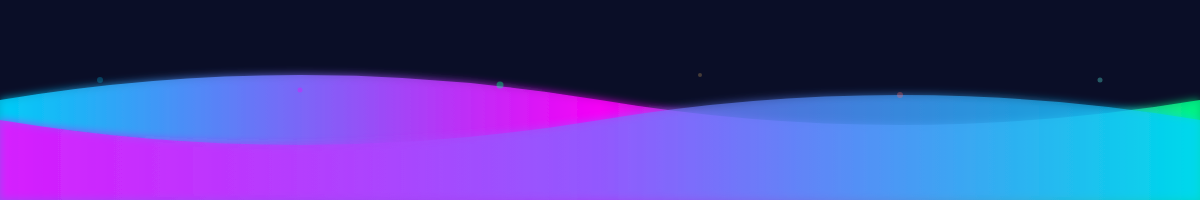
t = 0.00 s
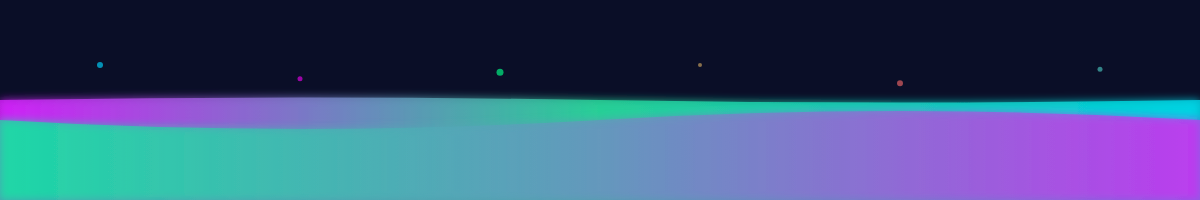
t = 1.13 s
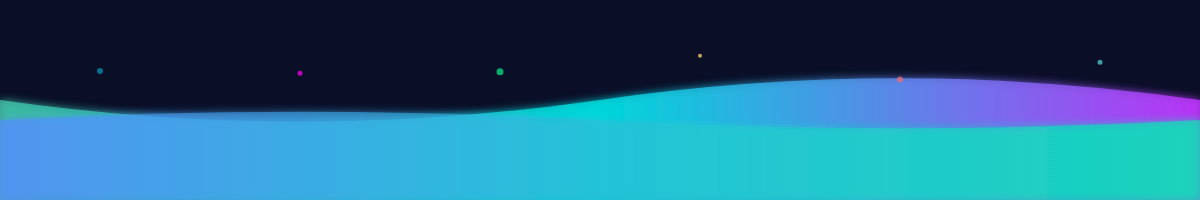
t = 2.33 s
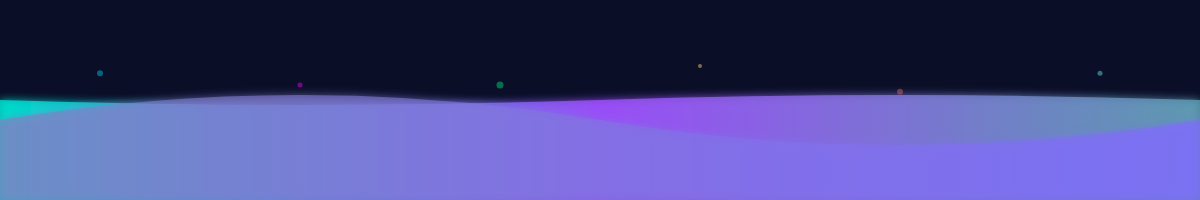
t = 3.50 s
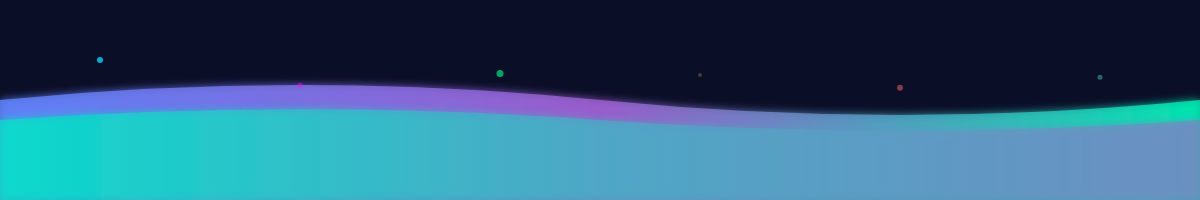
t = 4.50 s
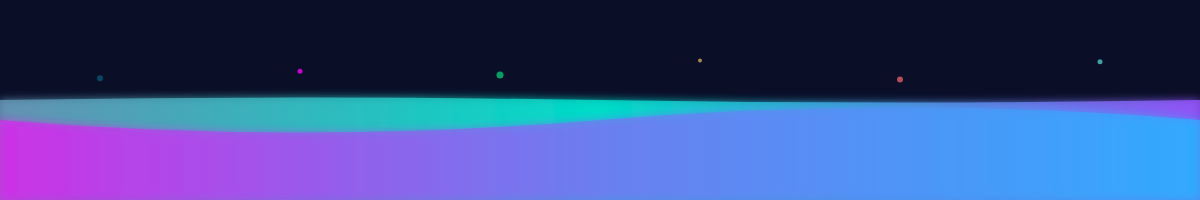
t = 6.13 s

The animated SVG that drew these frames (rendered in a browser with its animation timeline set to each time). Animation: 19 SMIL elements (animate=19); one cycle of 7.00 s, repeats indefinitely.

<svg width="1200" height="200" xmlns="http://www.w3.org/2000/svg">
  <defs>
    <linearGradient id="waveGradient1" x1="0%" y1="0%" x2="100%" y2="0%">
      <stop offset="0%" style="stop-color:#00d4ff;stop-opacity:0.8">
        <animate attributeName="stop-color" values="#00d4ff;#ff00ff;#00ff88;#00d4ff" dur="4s" repeatCount="indefinite"/>
      </stop>
      <stop offset="50%" style="stop-color:#ff00ff;stop-opacity:0.8">
        <animate attributeName="stop-color" values="#ff00ff;#00ff88;#00d4ff;#ff00ff" dur="4s" repeatCount="indefinite"/>
      </stop>
      <stop offset="100%" style="stop-color:#00ff88;stop-opacity:0.8">
        <animate attributeName="stop-color" values="#00ff88;#00d4ff;#ff00ff;#00ff88" dur="4s" repeatCount="indefinite"/>
      </stop>
    </linearGradient>

    <linearGradient id="waveGradient2" x1="0%" y1="0%" x2="100%" y2="0%">
      <stop offset="0%" style="stop-color:#ff00ff;stop-opacity:0.6">
        <animate attributeName="stop-color" values="#ff00ff;#00ff88;#00d4ff;#ff00ff" dur="3s" repeatCount="indefinite"/>
      </stop>
      <stop offset="100%" style="stop-color:#00d4ff;stop-opacity:0.6">
        <animate attributeName="stop-color" values="#00d4ff;#ff00ff;#00ff88;#00d4ff" dur="3s" repeatCount="indefinite"/>
      </stop>
    </linearGradient>

    <filter id="glow">
      <feGaussianBlur stdDeviation="4" result="coloredBlur"/>
      <feMerge>
        <feMergeNode in="coloredBlur"/>
        <feMergeNode in="SourceGraphic"/>
      </feMerge>
    </filter>
  </defs>

  <rect width="1200" height="200" fill="#0a0e27"/>

  <!-- Animated Wave 1 -->
  <path fill="url(#waveGradient1)" filter="url(#glow)">
    <animate attributeName="d"
      values="M0,100 Q300,50 600,100 T1200,100 L1200,200 L0,200 Z;
              M0,100 Q300,150 600,100 T1200,100 L1200,200 L0,200 Z;
              M0,100 Q300,50 600,100 T1200,100 L1200,200 L0,200 Z"
      dur="5s"
      repeatCount="indefinite"/>
  </path>

  <!-- Animated Wave 2 -->
  <path fill="url(#waveGradient2)" filter="url(#glow)">
    <animate attributeName="d"
      values="M0,120 Q300,170 600,120 T1200,120 L1200,200 L0,200 Z;
              M0,120 Q300,70 600,120 T1200,120 L1200,200 L0,200 Z;
              M0,120 Q300,170 600,120 T1200,120 L1200,200 L0,200 Z"
      dur="7s"
      repeatCount="indefinite"/>
  </path>

  <!-- Floating particles -->
  <g opacity="0.8">
    <circle cx="100" cy="80" r="3" fill="#00d4ff">
      <animate attributeName="cy" values="80;60;80" dur="3s" repeatCount="indefinite"/>
      <animate attributeName="opacity" values="0.3;1;0.3" dur="3s" repeatCount="indefinite"/>
    </circle>
    <circle cx="300" cy="90" r="2.5" fill="#ff00ff">
      <animate attributeName="cy" values="90;70;90" dur="4s" repeatCount="indefinite"/>
      <animate attributeName="opacity" values="0.4;1;0.4" dur="4s" repeatCount="indefinite"/>
    </circle>
    <circle cx="500" cy="85" r="3.5" fill="#00ff88">
      <animate attributeName="cy" values="85;65;85" dur="3.5s" repeatCount="indefinite"/>
      <animate attributeName="opacity" values="0.5;1;0.5" dur="3.5s" repeatCount="indefinite"/>
    </circle>
    <circle cx="700" cy="75" r="2" fill="#fdcb6e">
      <animate attributeName="cy" values="75;55;75" dur="4.5s" repeatCount="indefinite"/>
      <animate attributeName="opacity" values="0.3;1;0.3" dur="4.5s" repeatCount="indefinite"/>
    </circle>
    <circle cx="900" cy="95" r="3" fill="#ff6b6b">
      <animate attributeName="cy" values="95;75;95" dur="3.8s" repeatCount="indefinite"/>
      <animate attributeName="opacity" values="0.4;1;0.4" dur="3.8s" repeatCount="indefinite"/>
    </circle>
    <circle cx="1100" cy="80" r="2.5" fill="#4ecdc4">
      <animate attributeName="cy" values="80;60;80" dur="4.2s" repeatCount="indefinite"/>
      <animate attributeName="opacity" values="0.5;1;0.5" dur="4.2s" repeatCount="indefinite"/>
    </circle>
  </g>
</svg>
